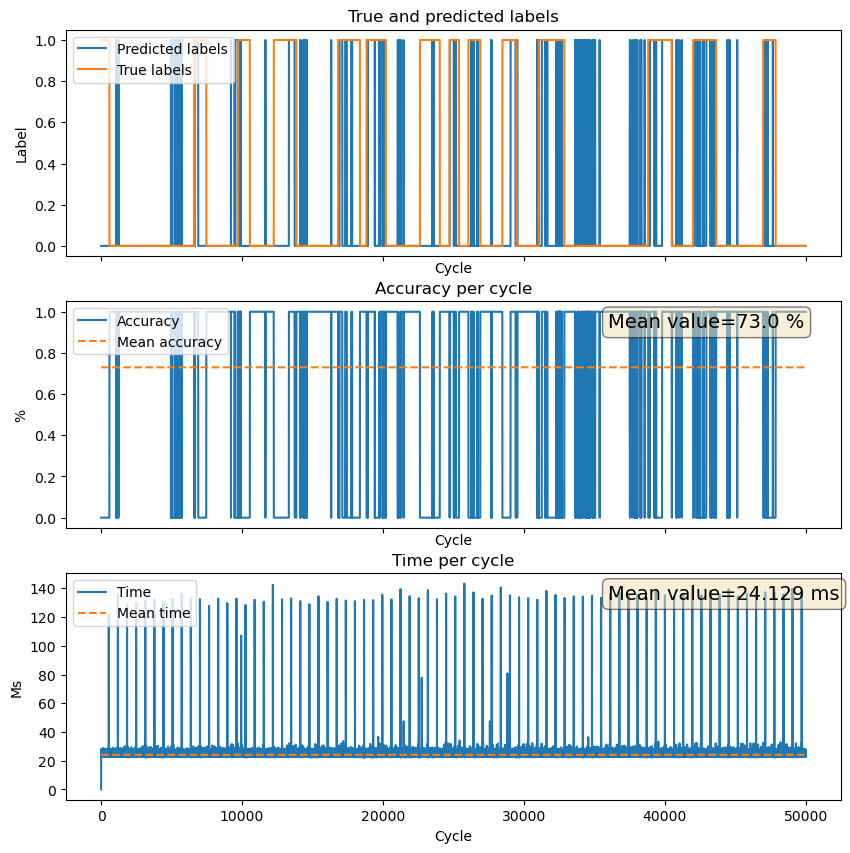

Values plotted in this chart, from the file beside it:
Cycle, True_labels, Predicted_labels, Accuracy, Run_times
0, 1.0, 0, 0, 384.6
1, 1.0, 0, 0, 24.13
2, 1.0, 0, 0, 25.82
3, 1.0, 0, 0, 22.57
4, 1.0, 0, 0, 23.82
5, 1.0, 0, 0, 23.06
6, 1.0, 0, 0, 22.99
7, 1.0, 0, 0, 23.66
8, 1.0, 0, 0, 23.37
9, 1.0, 0, 0, 24.42
10, 1.0, 0, 0, 24.13
11, 1.0, 0, 0, 26.25
12, 1.0, 0, 0, 23.45
13, 1.0, 0, 0, 24.04
14, 1.0, 0, 0, 23.13
15, 1.0, 0, 0, 23.25
16, 1.0, 0, 0, 23.05
17, 1.0, 0, 0, 23.06
18, 1.0, 0, 0, 23.39
19, 1.0, 0, 0, 23.69
20, 1.0, 0, 0, 28.29
21, 1.0, 0, 0, 24.75
22, 1.0, 0, 0, 22.9
23, 1.0, 0, 0, 23.2
24, 1.0, 0, 0, 23.66
25, 1.0, 0, 0, 23.32
26, 1.0, 0, 0, 23.41
27, 1.0, 0, 0, 24.15
28, 1.0, 0, 0, 23.09
29, 1.0, 0, 0, 27.43
30, 1.0, 0, 0, 24.05
31, 1.0, 0, 0, 23.58
32, 1.0, 0, 0, 23.69
33, 1.0, 0, 0, 22.78
34, 1.0, 0, 0, 22.99
35, 1.0, 0, 0, 23.17
36, 1.0, 0, 0, 22.5
37, 1.0, 0, 0, 22.84
38, 1.0, 0, 0, 27.14
39, 1.0, 0, 0, 23.98
40, 1.0, 0, 0, 24.09
41, 1.0, 0, 0, 23.22
42, 1.0, 0, 0, 22.65
43, 1.0, 0, 0, 23.21
44, 1.0, 0, 0, 23.68
45, 1.0, 0, 0, 23.88
46, 1.0, 0, 0, 25.84
47, 1.0, 0, 0, 23.83
48, 1.0, 0, 0, 22.93
49, 1.0, 0, 0, 24.02
50, 1.0, 0, 0, 23.3
51, 1.0, 0, 0, 22.99
52, 1.0, 0, 0, 22.8
53, 1.0, 0, 0, 23.16
54, 1.0, 0, 0, 23.1
55, 1.0, 0, 0, 26.82
56, 1.0, 0, 0, 23.14
57, 1.0, 0, 0, 23.31
58, 1.0, 0, 0, 23.33
59, 1.0, 0, 0, 24.49
... 49,940 more rows
